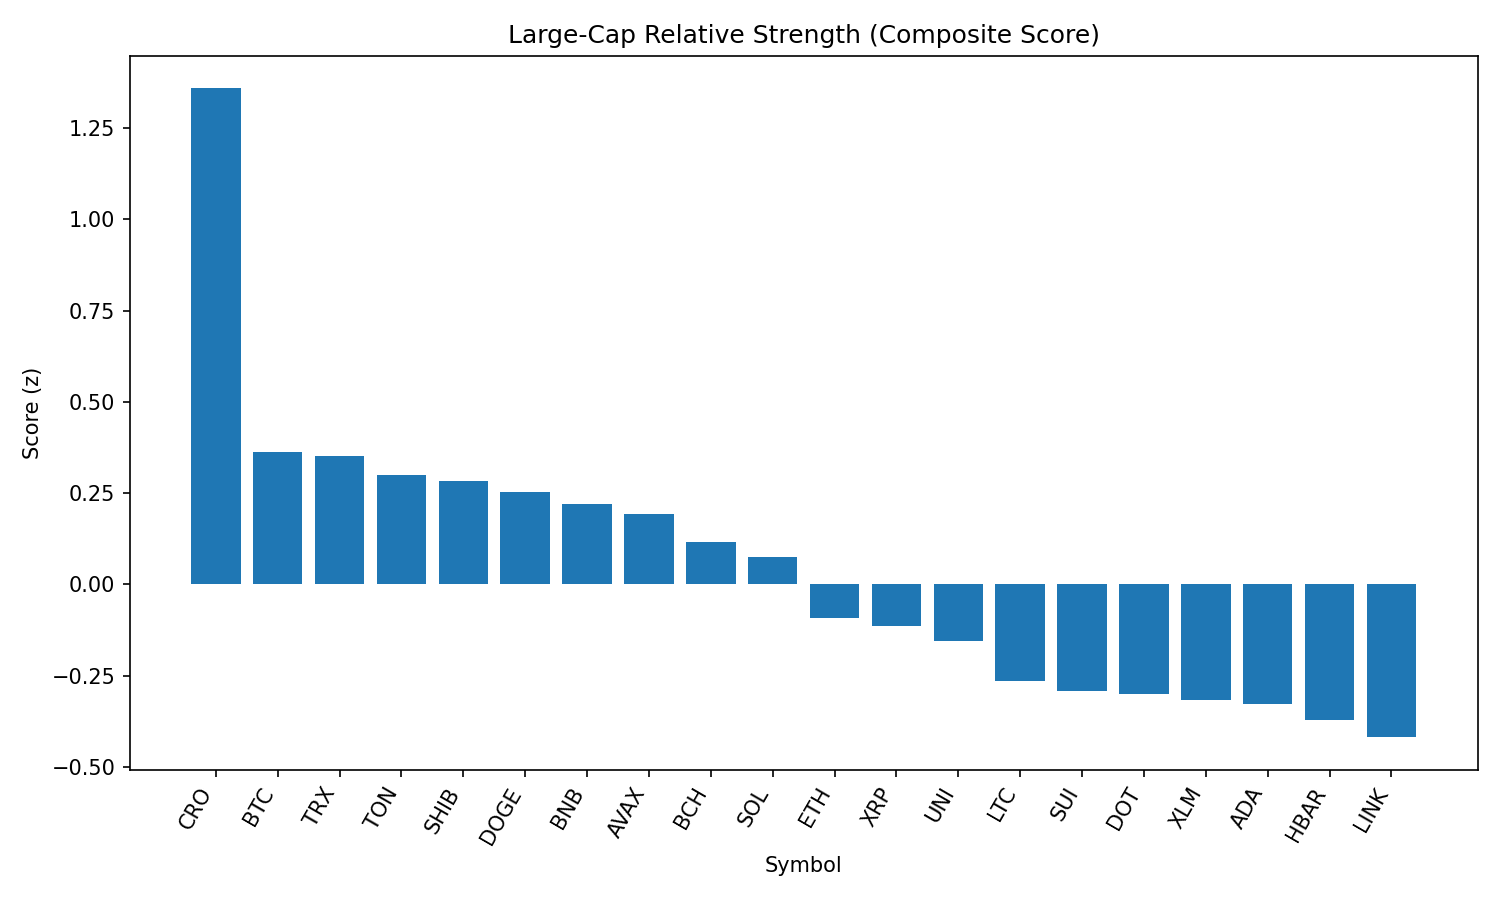

The file beside this chart, header and first rows:
rank, name, symbol, price, pct_1h, pct_24h, pct_7d, pct_1h_vs_btc, pct_24h_vs_btc, pct_7d_vs_btc, market_cap_rank, market_cap, volume_usd, score
1, Cronos, CRO, 0.2564, -2.218, 29.25, 77.77, -1.909, 29.86, 80.74, 27, 8579675504, 1177292094, 1.359
2, Bitcoin, BTC, 111183, -0.3099, -0.6144, -2.974, 0.0, 0.0, 0.0, 1, 2213572619933, 36606007419, 0.3618
3, TRON, TRX, 0.3456, -0.1791, -1.827, -2.7, 0.1308, -1.213, 0.2735, 10, 32729828206, 931976045, 0.3513
4, Toncoin, TON, 3.14, -0.2807, -0.8707, -4.384, 0.02921, -0.2563, -1.41, 28, 8064019420, 179030055, 0.2992
5, Shiba Inu, SHIB, 1.249e-05, -0.3665, -0.5477, -1.002, -0.05652, 0.0666, 1.972, 30, 7362687100, 194229930, 0.2824
6, Dogecoin, DOGE, 0.2194, -0.4673, 0.4257, -1.427, -0.1574, 1.04, 1.547, 9, 33061242044, 2127173281, 0.2526
7, BNB, BNB, 855.7, -0.3903, -1.025, -2.347, -0.08041, -0.4104, 0.6271, 5, 119198353696, 1280928760, 0.22
8, Avalanche, AVAX, 24.44, -0.6459, 1.063, 3.848, -0.336, 1.678, 6.822, 22, 10325133644, 737915174, 0.1919
9, Bitcoin Cash, BCH, 550.3, -0.581, 0.01498, -2.134, -0.2711, 0.6293, 0.8397, 21, 10964294638, 242349426, 0.1162
10, Solana, SOL, 203.1, -1.048, 3.627, 8.36, -0.738, 4.242, 11.33, 6, 109817538374, 12631402999, 0.07458
11, Ethereum, ETH, 4498, -0.791, -2.331, 3.114, -0.4811, -1.717, 6.088, 2, 542587094281, 34610857230, -0.09258
12, XRP, XRP, 2.97, -0.78, -1.557, -0.1568, -0.47, -0.9426, 2.817, 3, 176383017402, 6347327622, -0.1149
13, Uniswap, UNI, 9.83, -0.7329, -1.207, -7.934, -0.4229, -0.5928, -4.96, 34, 5905493348, 404060256, -0.1556
14, Litecoin, LTC, 112.1, -0.907, -1.258, -3.923, -0.5971, -0.6438, -0.9495, 26, 8553909894, 575075424, -0.2645
15, Sui, SUI, 3.43, -0.9784, -0.6751, -4.043, -0.6685, -0.06075, -1.069, 19, 12055194217, 1191646185, -0.2917
16, Polkadot, DOT, 3.83, -0.9619, -1.47, -1.727, -0.652, -0.8552, 1.247, 35, 5837642148, 254873135, -0.3009
17, Stellar, XLM, 0.3786, -0.7342, -4.054, -6.945, -0.4243, -3.44, -3.971, 20, 11868113955, 408375914, -0.3167
18, Cardano, ADA, 0.8502, -0.935, -1.921, -3.911, -0.625, -1.306, -0.937, 11, 31039208642, 1561139454, -0.3263
19, Hedera, HBAR, 0.2376, -1.009, -1.873, -2.086, -0.6992, -1.259, 0.8882, 23, 10078136832, 236597904, -0.3705
20, Chainlink, LINK, 23.76, -0.9017, -2.611, -10.88, -0.5917, -1.997, -7.904, 13, 16137052962, 1500956145, -0.4184
21, Hyperliquid, HYPE, 46.98, -1.668, -3.401, 8.731, -1.358, -2.787, 11.7, 16, 12745479801, 541577971, -0.9135
